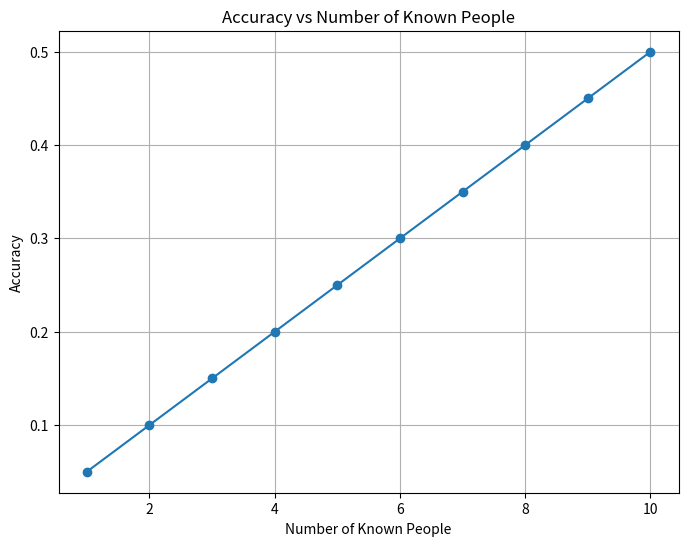

Write Python code to recreate this figure.
import matplotlib.pyplot as plt

accuracies = [0.05, 0.1, 0.15, 0.2, 0.25, 0.3, 0.35, 0.4, 0.45, 0.5]
plt.figure(figsize=(8,6))
plt.plot(range(1, 11), accuracies, marker='o')
plt.title('Accuracy vs Number of Known People')
plt.xlabel('Number of Known People')
plt.ylabel('Accuracy')
plt.grid(True)
plt.show()